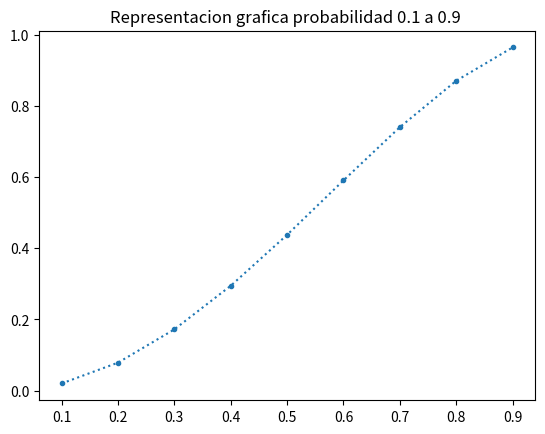

Write the Python code that produced this figure.
import matplotlib.pyplot as plt
import numpy as np

#numrandom = np.random.randint(10000,100000)/100000
p = np.array([0.1,0.2,0.3,0.4,0.5,0.6,0.7,0.8,0.9])
formula = p**2*(2-p**2)
print('Ejercicio #4 - 2 by 2 Percolation')
print('Integrantes: Catota-Llangari-Escobar')
print('---------------------------------------------------------------')
print('Probabilidad teorica de valores entre 0.1 a 0.9:',formula)

##PROBABILIDAD 0.1
def prob():
    graf = np.random.choice([0, 1], p=[0.1,0.9], size = (2,2))
    #print(graf)
    #plt.matshow(graf)
    #plt.show()
    x = 1
    y = 0
    if (graf[0][0] == x) and (graf[0][1] == y) and (graf[1][0] == x) and (graf[1][1] == y):
        return 1
    elif (graf[0][0] == y) and (graf[0][1] == y) and (graf[1][0] == x) and (graf[1][1] == y):
        return 1
    elif (graf[0][0] == x) and (graf[0][1] == y) and (graf[1][0] == y) and (graf[1][1] == y):
        return 1
    elif (graf[0][0] == y) and (graf[0][1] == y) and (graf[1][0] == y) and (graf[1][1] == x):
        return 1
    elif (graf[0][0] == x) and (graf[0][1] == y) and (graf[1][0] == x) and (graf[1][1] == y):
        return 1    
    elif (graf[0][0] == y) and (graf[0][1] == x) and (graf[1][0] == y) and (graf[1][1] == y):
        return 1    
    elif (graf[0][0] == y) and (graf[0][1] == y) and (graf[1][0] == y) and (graf[1][1] == y):
        return 1
    else:
        return 0

rep = 100
def perRange(rep):
    per = [prob() for i in range(rep)]
    return np.sum(per)

def calculo():
    probabilidad = perRange(rep)/rep
    return probabilidad

def simulacion():
     sim = 1000
     simul = [calculo() for i in range (sim)]
     a = (np.sum(simul))
     b = a/sim
     print(b)
     return b

print('Probabilidad simulada 1000 veces para 0.1:',simulacion())

##PROBABILIDAD 0.2
def prob():
    graf = np.random.choice([0, 1], p=[0.2,0.8], size = (2,2))
    #print(graf)
    #plt.matshow(graf)
    #plt.show()
    x = 1
    y = 0
    if (graf[0][0] == x) and (graf[0][1] == y) and (graf[1][0] == x) and (graf[1][1] == y):
        return 1
    elif (graf[0][0] == y) and (graf[0][1] == y) and (graf[1][0] == x) and (graf[1][1] == y):
        return 1
    elif (graf[0][0] == x) and (graf[0][1] == y) and (graf[1][0] == y) and (graf[1][1] == y):
        return 1
    elif (graf[0][0] == y) and (graf[0][1] == y) and (graf[1][0] == y) and (graf[1][1] == x):
        return 1
    elif (graf[0][0] == y) and (graf[0][1] == x) and (graf[1][0] == y) and (graf[1][1] == x):
        return 1    
    elif (graf[0][0] == y) and (graf[0][1] == x) and (graf[1][0] == y) and (graf[1][1] == y):
        return 1    
    elif (graf[0][0] == y) and (graf[0][1] == y) and (graf[1][0] == y) and (graf[1][1] == y):
        return 1
    else:
        return 0

rep = 100
def perRange(rep):
    per = [prob() for i in range(rep)]
    return np.sum(per)

def calculo():
    probabilidad = perRange(rep)/rep
    return probabilidad

def simulacion():
     sim = 1000
     simul = [calculo() for i in range (sim)]
     a = (np.sum(simul))
     b = a/sim
     return b

print('Probabilidad simulada 1000 veces para 0.2:',simulacion())

##PROBABILIDAD 0.3
def prob():
    graf = np.random.choice([0, 1], p=[0.3,0.7], size = (2,2))
    #print(graf)
    #plt.matshow(graf)
    #plt.show()
    x = 1
    y = 0
    if (graf[0][0] == x) and (graf[0][1] == y) and (graf[1][0] == x) and (graf[1][1] == y):
        return 1
    elif (graf[0][0] == y) and (graf[0][1] == y) and (graf[1][0] == x) and (graf[1][1] == y):
        return 1
    elif (graf[0][0] == x) and (graf[0][1] == y) and (graf[1][0] == y) and (graf[1][1] == y):
        return 1
    elif (graf[0][0] == y) and (graf[0][1] == y) and (graf[1][0] == y) and (graf[1][1] == x):
        return 1
    elif (graf[0][0] == y) and (graf[0][1] == x) and (graf[1][0] == y) and (graf[1][1] == x):
        return 1    
    elif (graf[0][0] == y) and (graf[0][1] == x) and (graf[1][0] == y) and (graf[1][1] == y):
        return 1    
    elif (graf[0][0] == y) and (graf[0][1] == y) and (graf[1][0] == y) and (graf[1][1] == y):
        return 1
    else:
        return 0

rep = 100
def perRange(rep):
    per = [prob() for i in range(rep)]
    return np.sum(per)

def calculo():
    probabilidad = perRange(rep)/rep
    return probabilidad

def simulacion():
     sim = 1000
     simul = [calculo() for i in range (sim)]
     a = (np.sum(simul))
     b = a/sim
     return b

print('Probabilidad simulada 1000 veces para 0.3:',simulacion())

##PROBABILIDAD 0.4
def prob():
    graf = np.random.choice([0, 1], p=[0.4,0.6], size = (2,2))
    #print(graf)
    #plt.matshow(graf)
    #plt.show()
    x = 1
    y = 0
    if (graf[0][0] == x) and (graf[0][1] == y) and (graf[1][0] == x) and (graf[1][1] == y):
        return 1
    elif (graf[0][0] == y) and (graf[0][1] == y) and (graf[1][0] == x) and (graf[1][1] == y):
        return 1
    elif (graf[0][0] == x) and (graf[0][1] == y) and (graf[1][0] == y) and (graf[1][1] == y):
        return 1
    elif (graf[0][0] == y) and (graf[0][1] == y) and (graf[1][0] == y) and (graf[1][1] == x):
        return 1
    elif (graf[0][0] == y) and (graf[0][1] == x) and (graf[1][0] == y) and (graf[1][1] == x):
        return 1    
    elif (graf[0][0] == y) and (graf[0][1] == x) and (graf[1][0] == y) and (graf[1][1] == y):
        return 1    
    elif (graf[0][0] == y) and (graf[0][1] == y) and (graf[1][0] == y) and (graf[1][1] == y):
        return 1
    else:
        return 0

rep = 100
def perRange(rep):
    per = [prob() for i in range(rep)]
    return np.sum(per)

def calculo():
    probabilidad = perRange(rep)/rep
    return probabilidad

def simulacion():
     sim = 1000
     simul = [calculo() for i in range (sim)]
     a = (np.sum(simul))
     b = a/sim
     return b

print('Probabilidad simulada 1000 veces para 0.4:',simulacion())


##PROBABILIDAD 0.5
def prob():
    graf = np.random.choice([0, 1], p=[0.5,0.5], size = (2,2))
    #print(graf)
    #plt.matshow(graf)
    #plt.show()
    x = 1
    y = 0
    if (graf[0][0] == x) and (graf[0][1] == y) and (graf[1][0] == x) and (graf[1][1] == y):
        return 1
    elif (graf[0][0] == y) and (graf[0][1] == y) and (graf[1][0] == x) and (graf[1][1] == y):
        return 1
    elif (graf[0][0] == x) and (graf[0][1] == y) and (graf[1][0] == y) and (graf[1][1] == y):
        return 1
    elif (graf[0][0] == y) and (graf[0][1] == y) and (graf[1][0] == y) and (graf[1][1] == x):
        return 1
    elif (graf[0][0] == x) and (graf[0][1] == x) and (graf[1][0] == x) and (graf[1][1] == x):
        return 1
    elif (graf[0][0] == x) and (graf[0][1] == y) and (graf[1][0] == x) and (graf[1][1] == y):
        return 1    
    elif (graf[0][0] == y) and (graf[0][1] == x) and (graf[1][0] == y) and (graf[1][1] == y):
        return 1    
    elif (graf[0][0] == y) and (graf[0][1] == y) and (graf[1][0] == y) and (graf[1][1] == y):
        return 1
    else:
        return 0

rep = 100
def perRange(rep):
    per = [prob() for i in range(rep)]
    return np.sum(per)

def calculo():
    probabilidad = perRange(rep)/rep
    return probabilidad

def simulacion():
     sim = 1000
     simul = [calculo() for i in range (sim)]
     a = (np.sum(simul))
     b = a/sim
     return b

print('Probabilidad simulada 1000 veces para 0.5:',simulacion())

##PROBABILIDAD 0.6
def prob():
    graf = np.random.choice([0, 1], p=[0.6,0.4], size = (2,2))
    #print(graf)
    #plt.matshow(graf)
    #plt.show()
    x = 1
    y = 0
    if (graf[0][0] == x) and (graf[0][1] == y) and (graf[1][0] == x) and (graf[1][1] == y):
        return 1
    elif (graf[0][0] == y) and (graf[0][1] == y) and (graf[1][0] == x) and (graf[1][1] == y):
        return 1
    elif (graf[0][0] == x) and (graf[0][1] == y) and (graf[1][0] == y) and (graf[1][1] == y):
        return 1
    elif (graf[0][0] == y) and (graf[0][1] == y) and (graf[1][0] == y) and (graf[1][1] == x):
        return 1
    elif (graf[0][0] == y) and (graf[0][1] == x) and (graf[1][0] == y) and (graf[1][1] == x):
        return 1    
    elif (graf[0][0] == y) and (graf[0][1] == x) and (graf[1][0] == y) and (graf[1][1] == y):
        return 1    
    elif (graf[0][0] == y) and (graf[0][1] == y) and (graf[1][0] == y) and (graf[1][1] == y):
        return 1
    else:
        return 0

rep = 100
def perRange(rep):
    per = [prob() for i in range(rep)]
    return np.sum(per)

def calculo():
    probabilidad = perRange(rep)/rep
    return probabilidad

def simulacion():
     sim = 1000
     simul = [calculo() for i in range (sim)]
     a = (np.sum(simul))
     b = a/sim
     return b

print('Probabilidad simulada 1000 veces para 0.6:',simulacion())

##PROBABILIDAD 0.7
def prob():
    graf = np.random.choice([0, 1], p=[0.7,0.3], size = (2,2))
    #print(graf)
    #plt.matshow(graf)
    #plt.show()
    x = 1
    y = 0
    if (graf[0][0] == x) and (graf[0][1] == y) and (graf[1][0] == x) and (graf[1][1] == y):
        return 1
    elif (graf[0][0] == y) and (graf[0][1] == y) and (graf[1][0] == x) and (graf[1][1] == y):
        return 1
    elif (graf[0][0] == x) and (graf[0][1] == y) and (graf[1][0] == y) and (graf[1][1] == y):
        return 1
    elif (graf[0][0] == y) and (graf[0][1] == y) and (graf[1][0] == y) and (graf[1][1] == x):
        return 1
    elif (graf[0][0] == x) and (graf[0][1] == x) and (graf[1][0] == x) and (graf[1][1] == x):
        return 1
    elif (graf[0][0] == y) and (graf[0][1] == x) and (graf[1][0] == y) and (graf[1][1] == x):
        return 1    
    elif (graf[0][0] == y) and (graf[0][1] == x) and (graf[1][0] == y) and (graf[1][1] == y):
        return 1    
    elif (graf[0][0] == y) and (graf[0][1] == y) and (graf[1][0] == y) and (graf[1][1] == y):
        return 1
    else:
        return 0

rep = 100
def perRange(rep):
    per = [prob() for i in range(rep)]
    return np.sum(per)

def calculo():
    probabilidad = perRange(rep)/rep
    return probabilidad

def simulacion():
     sim = 1000
     simul = [calculo() for i in range (sim)]
     a = (np.sum(simul))
     b = a/sim
     return b

print('Probabilidad simulada 1000 veces para 0.7:',simulacion())

##PROBABILIDAD 0.8
def prob():
    graf = np.random.choice([0, 1], p=[0.8,0.2], size = (2,2))
    #print(graf)
    #plt.matshow(graf)
    #plt.show()
    x = 1
    y = 0
    if (graf[0][0] == x) and (graf[0][1] == y) and (graf[1][0] == x) and (graf[1][1] == y):
        return 1
    elif (graf[0][0] == y) and (graf[0][1] == y) and (graf[1][0] == x) and (graf[1][1] == y):
        return 1
    elif (graf[0][0] == x) and (graf[0][1] == y) and (graf[1][0] == y) and (graf[1][1] == y):
        return 1
    elif (graf[0][0] == y) and (graf[0][1] == y) and (graf[1][0] == y) and (graf[1][1] == x):
        return 1
    elif (graf[0][0] == x) and (graf[0][1] == x) and (graf[1][0] == x) and (graf[1][1] == x):
        return 1
    elif (graf[0][0] == y) and (graf[0][1] == x) and (graf[1][0] == y) and (graf[1][1] == x):
        return 1    
    elif (graf[0][0] == y) and (graf[0][1] == x) and (graf[1][0] == y) and (graf[1][1] == y):
        return 1    
    elif (graf[0][0] == y) and (graf[0][1] == y) and (graf[1][0] == y) and (graf[1][1] == y):
        return 1
    else:
        return 0

rep = 100
def perRange(rep):
    per = [prob() for i in range(rep)]
    return np.sum(per)

def calculo():
    probabilidad = perRange(rep)/rep
    return probabilidad

def simulacion():
     sim = 1000
     simul = [calculo() for i in range (sim)]
     a = (np.sum(simul))
     b = a/sim
     return b

print('Probabilidad simulada 1000 veces para 0.8:',simulacion())

##PROBABILIDAD 0.9
def prob():
    graf = np.random.choice([0, 1], p=[0.9,0.1], size = (2,2))
    #print(graf)
    #plt.matshow(graf)
    #plt.show()
    x = 1
    y = 0
    if (graf[0][0] == x) and (graf[0][1] == y) and (graf[1][0] == x) and (graf[1][1] == y):
        return 1
    elif (graf[0][0] == y) and (graf[0][1] == y) and (graf[1][0] == x) and (graf[1][1] == y):
        return 1
    elif (graf[0][0] == x) and (graf[0][1] == y) and (graf[1][0] == y) and (graf[1][1] == y):
        return 1
    elif (graf[0][0] == y) and (graf[0][1] == y) and (graf[1][0] == y) and (graf[1][1] == x):
        return 1
    elif (graf[0][0] == x) and (graf[0][1] == x) and (graf[1][0] == x) and (graf[1][1] == x):
        return 1
    elif (graf[0][0] == x) and (graf[0][1] == y) and (graf[1][0] == x) and (graf[1][1] == y):
        return 1    
    elif (graf[0][0] == y) and (graf[0][1] == x) and (graf[1][0] == y) and (graf[1][1] == y):
        return 1    
    elif (graf[0][0] == y) and (graf[0][1] == y) and (graf[1][0] == y) and (graf[1][1] == y):
        return 1
    else:
        return 0

rep = 100
def perRange(rep):
    per = [prob() for i in range(rep)]
    return np.sum(per)

def calculo():
    probabilidad = perRange(rep)/rep
    return probabilidad

def simulacion():
     sim = 1000
     simul = [calculo() for i in range (sim)]
     a = (np.sum(simul))
     b = a/sim
     return b

print('Probabilidad simulada 1000 veces para 0.9:',simulacion())

plt.plot(p, formula, ':.')
plt.title("Representacion grafica probabilidad 0.1 a 0.9 ")
plt.show()